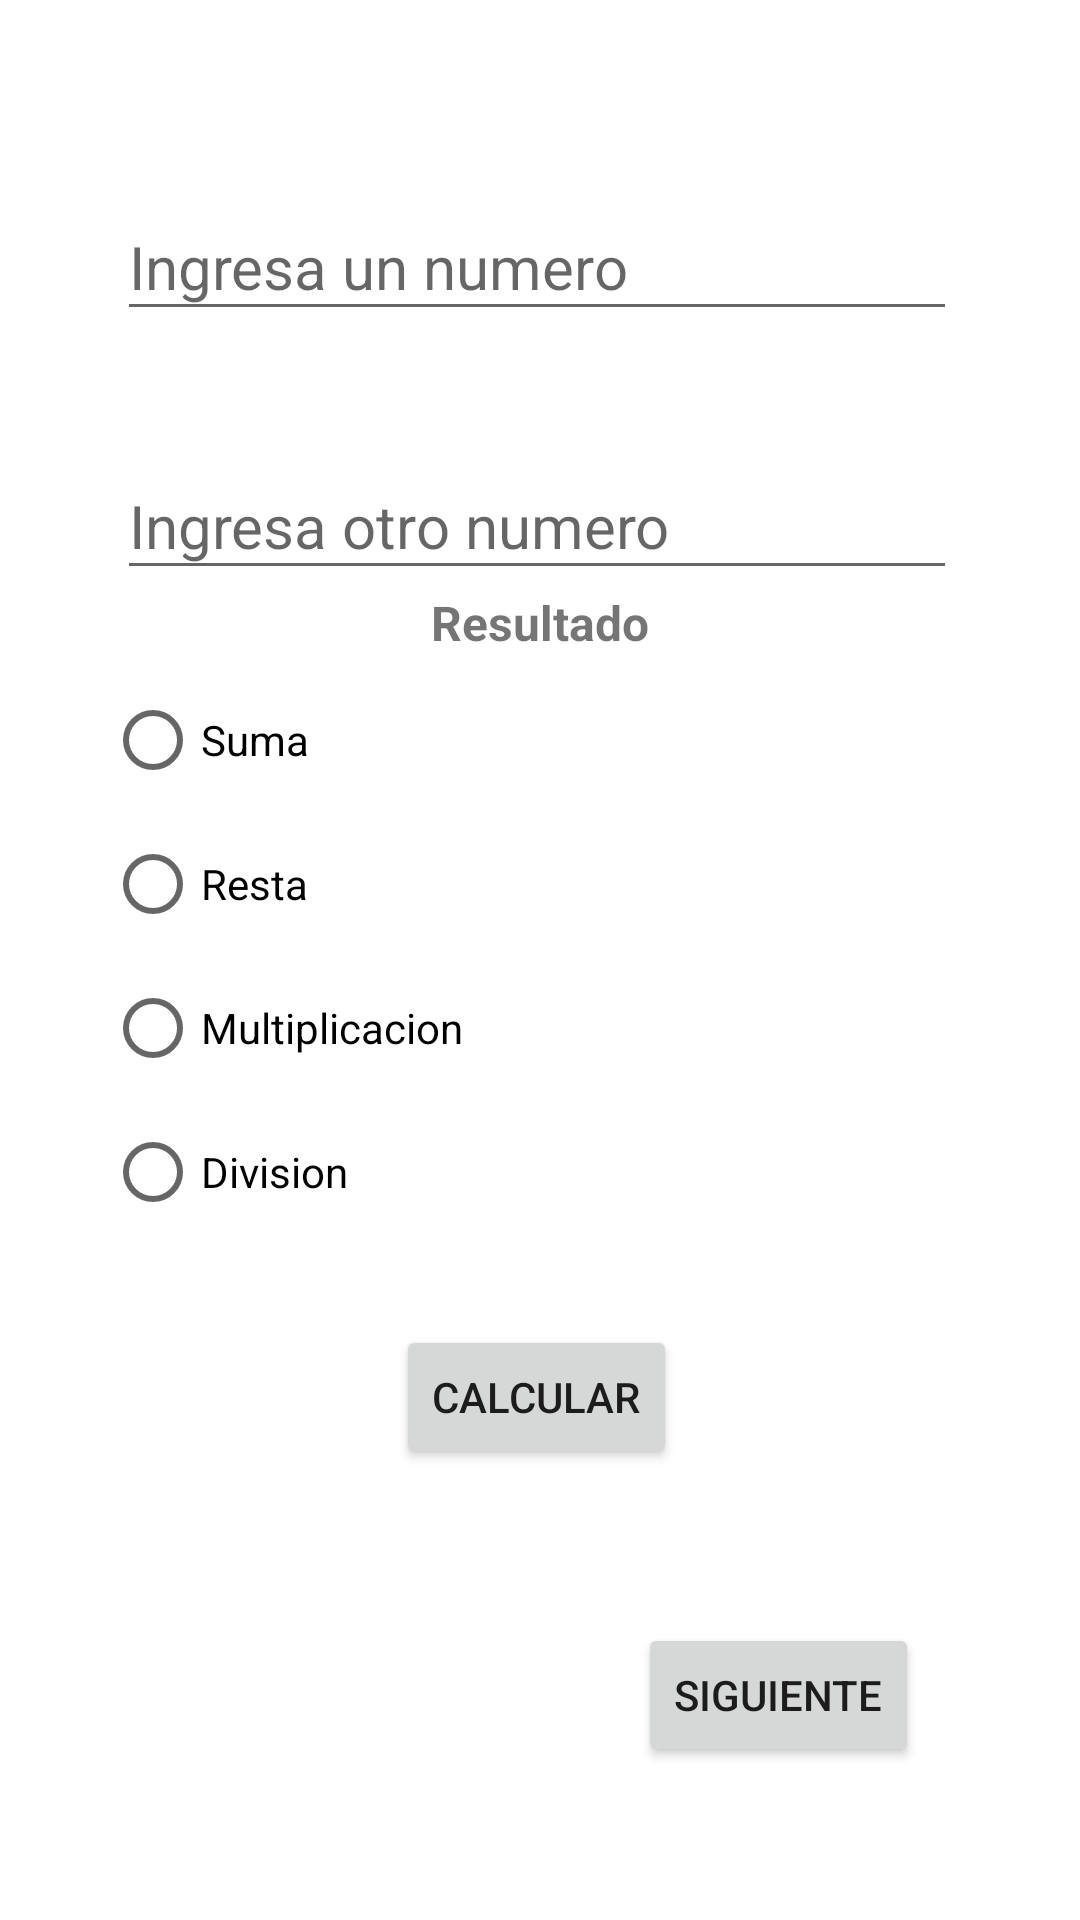

Android layout source for this screen:
<!-- AndroidManifest.xml: application theme Theme.InternasyAnidadesCalculadora -->
<!-- res/layout/activity_main.xml -->
<?xml version="1.0" encoding="utf-8"?>
<androidx.constraintlayout.widget.ConstraintLayout xmlns:android="http://schemas.android.com/apk/res/android"
    xmlns:app="http://schemas.android.com/apk/res-auto"
    xmlns:tools="http://schemas.android.com/tools"
    android:id="@+id/btn_Siguiente"
    android:layout_width="match_parent"
    android:layout_height="match_parent"
    tools:context=".MainActivity">

    <EditText
        android:id="@+id/etn_Valor1"
        android:layout_width="280dp"
        android:layout_height="46dp"
        android:ems="10"
        android:hint="Ingresa un numero"
        android:inputType="number"
        android:textSize="20sp"
        app:layout_constraintBottom_toTopOf="@+id/radioGroup"
        app:layout_constraintEnd_toEndOf="@+id/radioGroup"
        app:layout_constraintHorizontal_bias="0.4"
        app:layout_constraintStart_toStartOf="@+id/radioGroup"
        app:layout_constraintTop_toTopOf="parent"
        app:layout_constraintVertical_bias="0.364" />

    <EditText
        android:id="@+id/etn_Valor2"
        android:layout_width="280dp"
        android:layout_height="46dp"
        android:layout_marginTop="40dp"
        android:ems="10"
        android:hint="Ingresa otro numero"
        android:inputType="number"
        android:textSize="20sp"
        app:layout_constraintBottom_toTopOf="@+id/radioGroup"
        app:layout_constraintEnd_toEndOf="@+id/radioGroup"
        app:layout_constraintHorizontal_bias="0.4"
        app:layout_constraintStart_toStartOf="@+id/radioGroup"
        app:layout_constraintTop_toBottomOf="@+id/etn_Valor1"
        app:layout_constraintVertical_bias="0.017" />

    <RadioGroup
        android:id="@+id/radioGroup"
        android:layout_width="290dp"
        android:layout_height="195dp"
        app:layout_constraintBottom_toBottomOf="parent"
        app:layout_constraintEnd_toEndOf="parent"
        app:layout_constraintStart_toStartOf="parent"
        app:layout_constraintTop_toTopOf="parent">

        <RadioButton
            android:id="@+id/rb_Suma"
            android:layout_width="match_parent"
            android:layout_height="wrap_content"
            android:text="Suma" />

        <RadioButton
            android:id="@+id/rb_Resta"
            android:layout_width="match_parent"
            android:layout_height="wrap_content"
            android:text="Resta" />

        <RadioButton
            android:id="@+id/rb_Multiplicacion"
            android:layout_width="match_parent"
            android:layout_height="wrap_content"
            android:text="Multiplicacion" />

        <RadioButton
            android:id="@+id/rb_Division"
            android:layout_width="match_parent"
            android:layout_height="wrap_content"
            android:text="Division" />
    </RadioGroup>

    <Button
        android:id="@+id/button"
        android:layout_width="wrap_content"
        android:layout_height="wrap_content"
        android:layout_marginTop="24dp"
        android:onClick="calcular"
        android:text="Calcular"
        app:layout_constraintEnd_toEndOf="@+id/radioGroup"
        app:layout_constraintHorizontal_bias="0.494"
        app:layout_constraintStart_toStartOf="@+id/radioGroup"
        app:layout_constraintTop_toBottomOf="@+id/radioGroup" />

    <TextView
        android:id="@+id/tv_Resultado"
        android:layout_width="93dp"
        android:layout_height="26dp"
        android:text="Resultado"
        android:textAlignment="center"
        android:textAllCaps="false"
        android:textSize="16sp"
        android:textStyle="bold"
        app:layout_constraintBottom_toTopOf="@+id/radioGroup"
        app:layout_constraintEnd_toEndOf="parent"
        app:layout_constraintStart_toStartOf="parent"
        app:layout_constraintTop_toBottomOf="@+id/etn_Valor2"
        app:layout_constraintVertical_bias="0.586" />

    <Button
        android:id="@+id/button2"
        android:layout_width="wrap_content"
        android:layout_height="wrap_content"
        android:onClick="btnSiguiente"
        android:text="Siguiente"
        app:layout_constraintBottom_toBottomOf="parent"
        app:layout_constraintEnd_toEndOf="parent"
        app:layout_constraintHorizontal_bias="0.798"
        app:layout_constraintStart_toStartOf="parent"
        app:layout_constraintTop_toBottomOf="@+id/button" />

</androidx.constraintlayout.widget.ConstraintLayout>
<!-- resources referenced by this layout -->
<resources>
  <style name="Theme.InternasyAnidadesCalculadora" parent="Theme.MaterialComponents.DayNight.DarkActionBar">
          
          <item name="colorPrimary">@color/purple_500</item>
          <item name="colorPrimaryVariant">@color/purple_700</item>
          <item name="colorOnPrimary">@color/white</item>
          
          <item name="colorSecondary">@color/teal_200</item>
          <item name="colorSecondaryVariant">@color/teal_700</item>
          <item name="colorOnSecondary">@color/black</item>
          
          <item name="android:statusBarColor" tools:targetApi="l">?attr/colorPrimaryVariant</item>
          
      </style>
  <!-- not gathered from this repository: default colours our renderer supplied (Android Studio template values) -->
  <color name="purple_500">#FF6200EE</color>
  <color name="purple_700">#FF3700B3</color>
  <color name="teal_200">#FF03DAC5</color>
  <color name="teal_700">#FF018786</color>
  <color name="black">#FF000000</color>
  <color name="white">#FFFFFFFF</color>
</resources>
